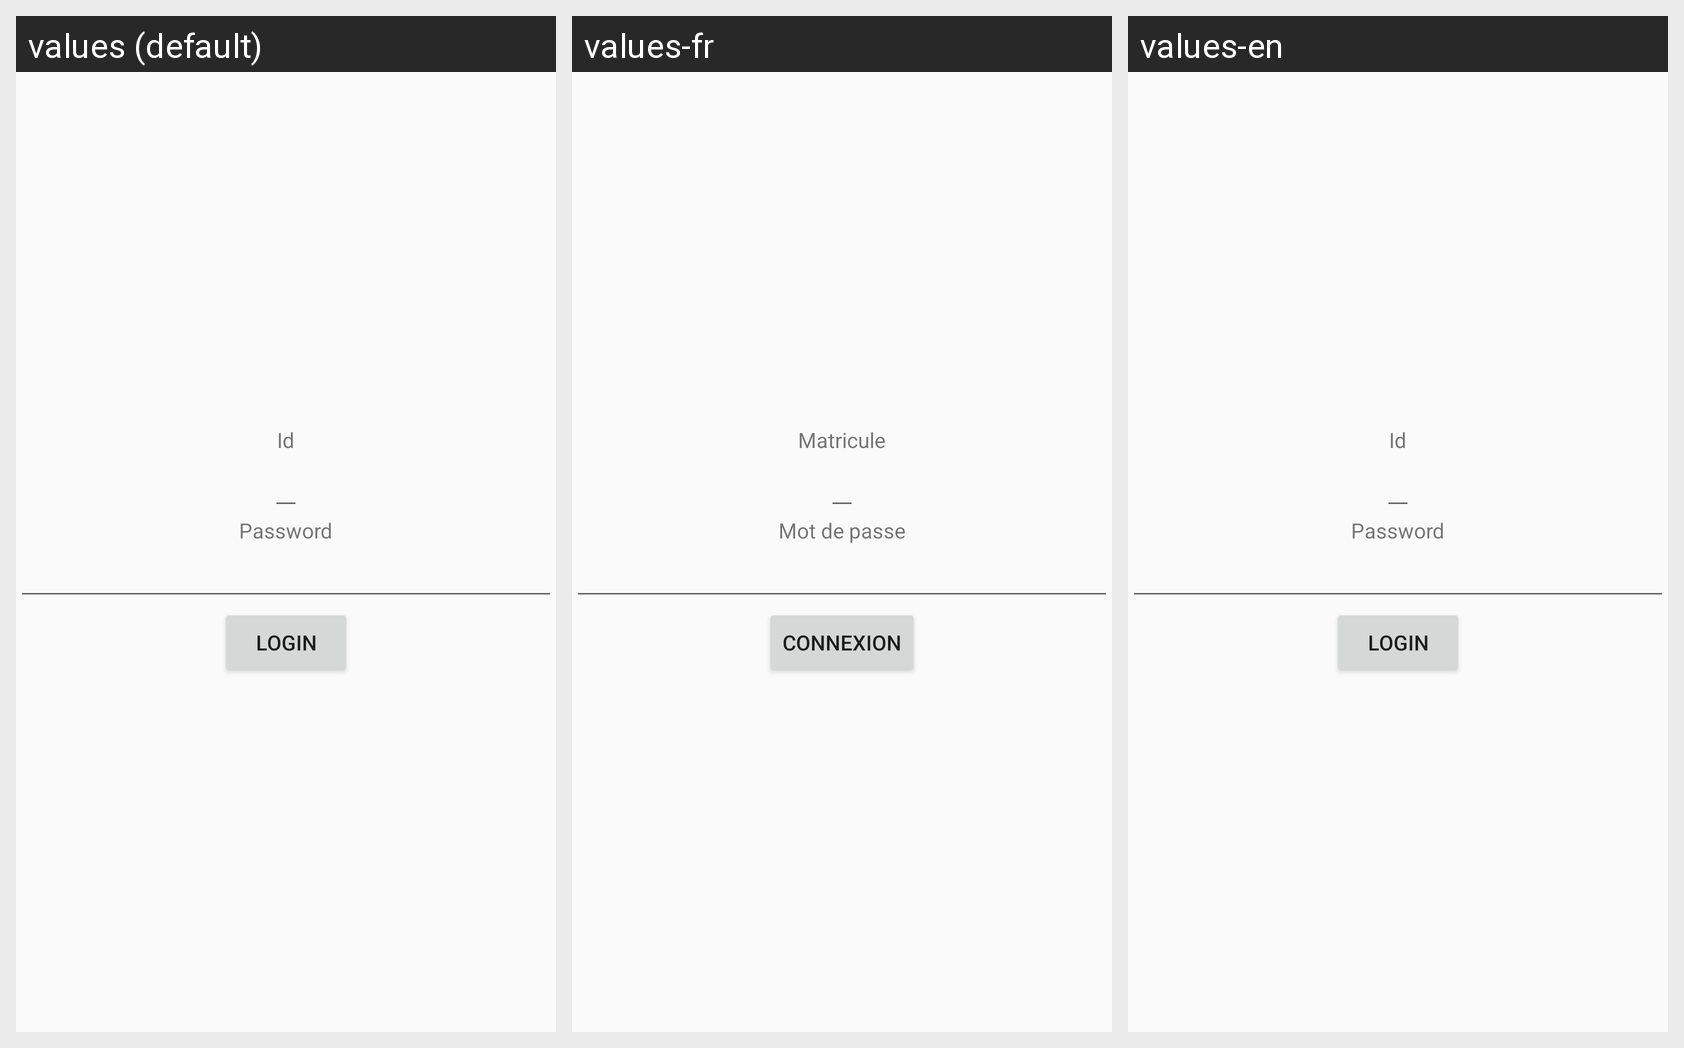

Here is an Android app screen in its default locale and in the app's own translations. Write out the translated-string differences for the strings that appear on this screen.
Android screen res/layout/activity_main.xml rendered under 3 locales, left to right: values (default), values-fr, values-en. Device: Nexus 5 (rendered at 1080×1920; each locale shown at half size, 540×960, under a caption strip naming it); theme Theme.AppCompat.Light.NoActionBar.
Strings drawn on this screen, with the default value and each locale's value (text and hints the layout hard-codes, and strings that could not be matched under every locale, appear in the picture but are not listed):

connection_registration_number
  values: Id
  values-fr: Matricule
  values-en: Id

connection_password
  values: Password
  values-fr: Mot de passe
  values-en: Password

connection_login
  values: Login
  values-fr: Connexion
  values-en: Login
